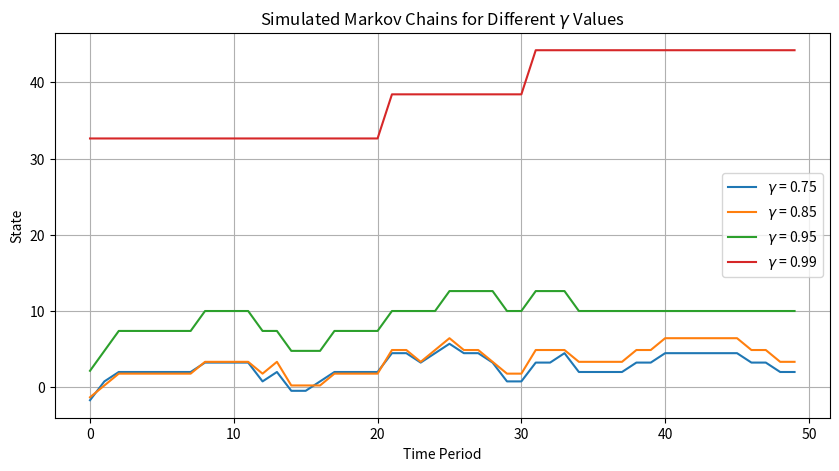

Write Python code to recreate this figure.
"""
Question 3d
multi_markov.py
-------

This code simulates and plots the Markov Chain for the AR(1) process for different persistence values.

"""

import os
import numpy as np
import matplotlib.pyplot as plt

# Rouwenhorst method for discretizing AR(1)
def rouwenhorst_ar1(mu, rho, sigma, N):
    """
    Discretizes an AR(1) process using Rouwenhorst's method.
    
    Parameters:
        mu    : Intercept
        rho   : Persistence of AR(1)
        sigma : Standard deviation of shocks
        N     : Number of states
    
    Returns:
        states : Grid for AR(1) process
        P      : Transition probability matrix
    """
    p = (1 + rho) / 2
    q = p

    # Define state space
    y_mean = mu / (1 - rho)  # Unconditional mean
    y_std = sigma / np.sqrt(1 - rho**2)  # Unconditional standard deviation
    state_min = y_mean - np.sqrt(N - 1) * y_std
    state_max = y_mean + np.sqrt(N - 1) * y_std
    states = np.linspace(state_min, state_max, N)

    if N == 1:
        return np.array([0.0]), np.array([[1.0]])

    # Transition matrix using Rouwenhorst's method
    mat = np.array([[p, 1 - p], [1 - q, q]])  # Base case (N=2)
    for n in range(3, N + 1):
        new_mat = np.zeros((n, n))
        new_mat[:-1, :-1] += p * mat
        new_mat[:-1, 1:] += (1 - p) * mat
        new_mat[1:, :-1] += (1 - q) * mat
        new_mat[1:, 1:] += q * mat
        new_mat[1:-1, :] /= 2
        mat = new_mat

    return states, mat

# Simulation function
def simulate(grid, pmat, T, seed=2025):
    """
    Simulates a Markov chain given a grid of points from the discretized process and the transition matrix.

    Parameters:
        grid : (1, N) array
            Grid of discretized state points.
        pmat : (N, N) array
            Transition probability matrix.
        T : int
            Number of periods to simulate.
        seed : int, optional (default=2025)
            Seed for reproducibility.

    Returns:
        y : (T,) array
            Simulated series of the Markov chain.
    """
    np.random.seed(seed)

    N = grid.shape[1]  # Number of states

    # Draw initial state from a uniform distribution
    state0 = np.random.choice(N, p=np.ones(N) / N)

    cmat = np.cumsum(pmat, axis=1)  # CDF matrix
    y = np.zeros(T)  # Store simulated values

    for t in range(T):
        y[t] = grid[0, state0]  # Store current state value
        rand_val = np.random.uniform()  # Draw random value
        state0 = np.searchsorted(cmat[state0, :], rand_val)  # Find next state

    return y

# Parameters
sigma = 1       # Standard deviation of shocks
N = 7           # Number of states
T = 50          # Simulation length
rho_values = [0.75, 0.85, 0.95, 0.99]  # Different persistence values
mu = 0.5

# Set seed for reproducibility
np.random.seed(2025)

# Dictionary to store simulations
simulations = {}

# Store initial state spaces
state_spaces = {}

# Run simulations for different values of rho
for rho in rho_values:
    states, P = rouwenhorst_ar1(mu, rho, sigma, N)
    y_sim = simulate(states.reshape(1, -1), P, T)  # Reshape for consistency
    simulations[rho] = y_sim  # Store simulation result
    state_spaces[rho] = states  # Store initial state space

    # Print the initial state space
    print(f"Initial state space for ρ = {rho}:")
    print(states, "\n")

# Plot all simulations on one graph
plt.figure(figsize=(10, 5))
for rho in rho_values:
    plt.plot(range(T), simulations[rho], linestyle="-", label=f"$\gamma$ = {rho}")

plt.xlabel("Time Period")
plt.ylabel("State")
plt.title("Simulated Markov Chains for Different $\gamma$ Values")
plt.legend()
plt.grid(True)

# Save plot
output_folder = "Output"
os.makedirs(output_folder, exist_ok=True)
plot_path = os.path.join(output_folder, "multi_markov_simulation.png")
plt.savefig(plot_path)
plt.show()

# Save state spaces to a text file
state_space_file = os.path.join(output_folder, "state_spaces.txt")

with open(state_space_file, "w", encoding="utf-8") as f:
    for rho, states in state_spaces.items():
        f.write(f"$\gamma$ = {rho}\n")
        f.write(np.array2string(states, precision=4) + "\n\n")

print(f"State spaces saved in {state_space_file}")        
print(f"Simulation completed. Plot saved at {plot_path}")
